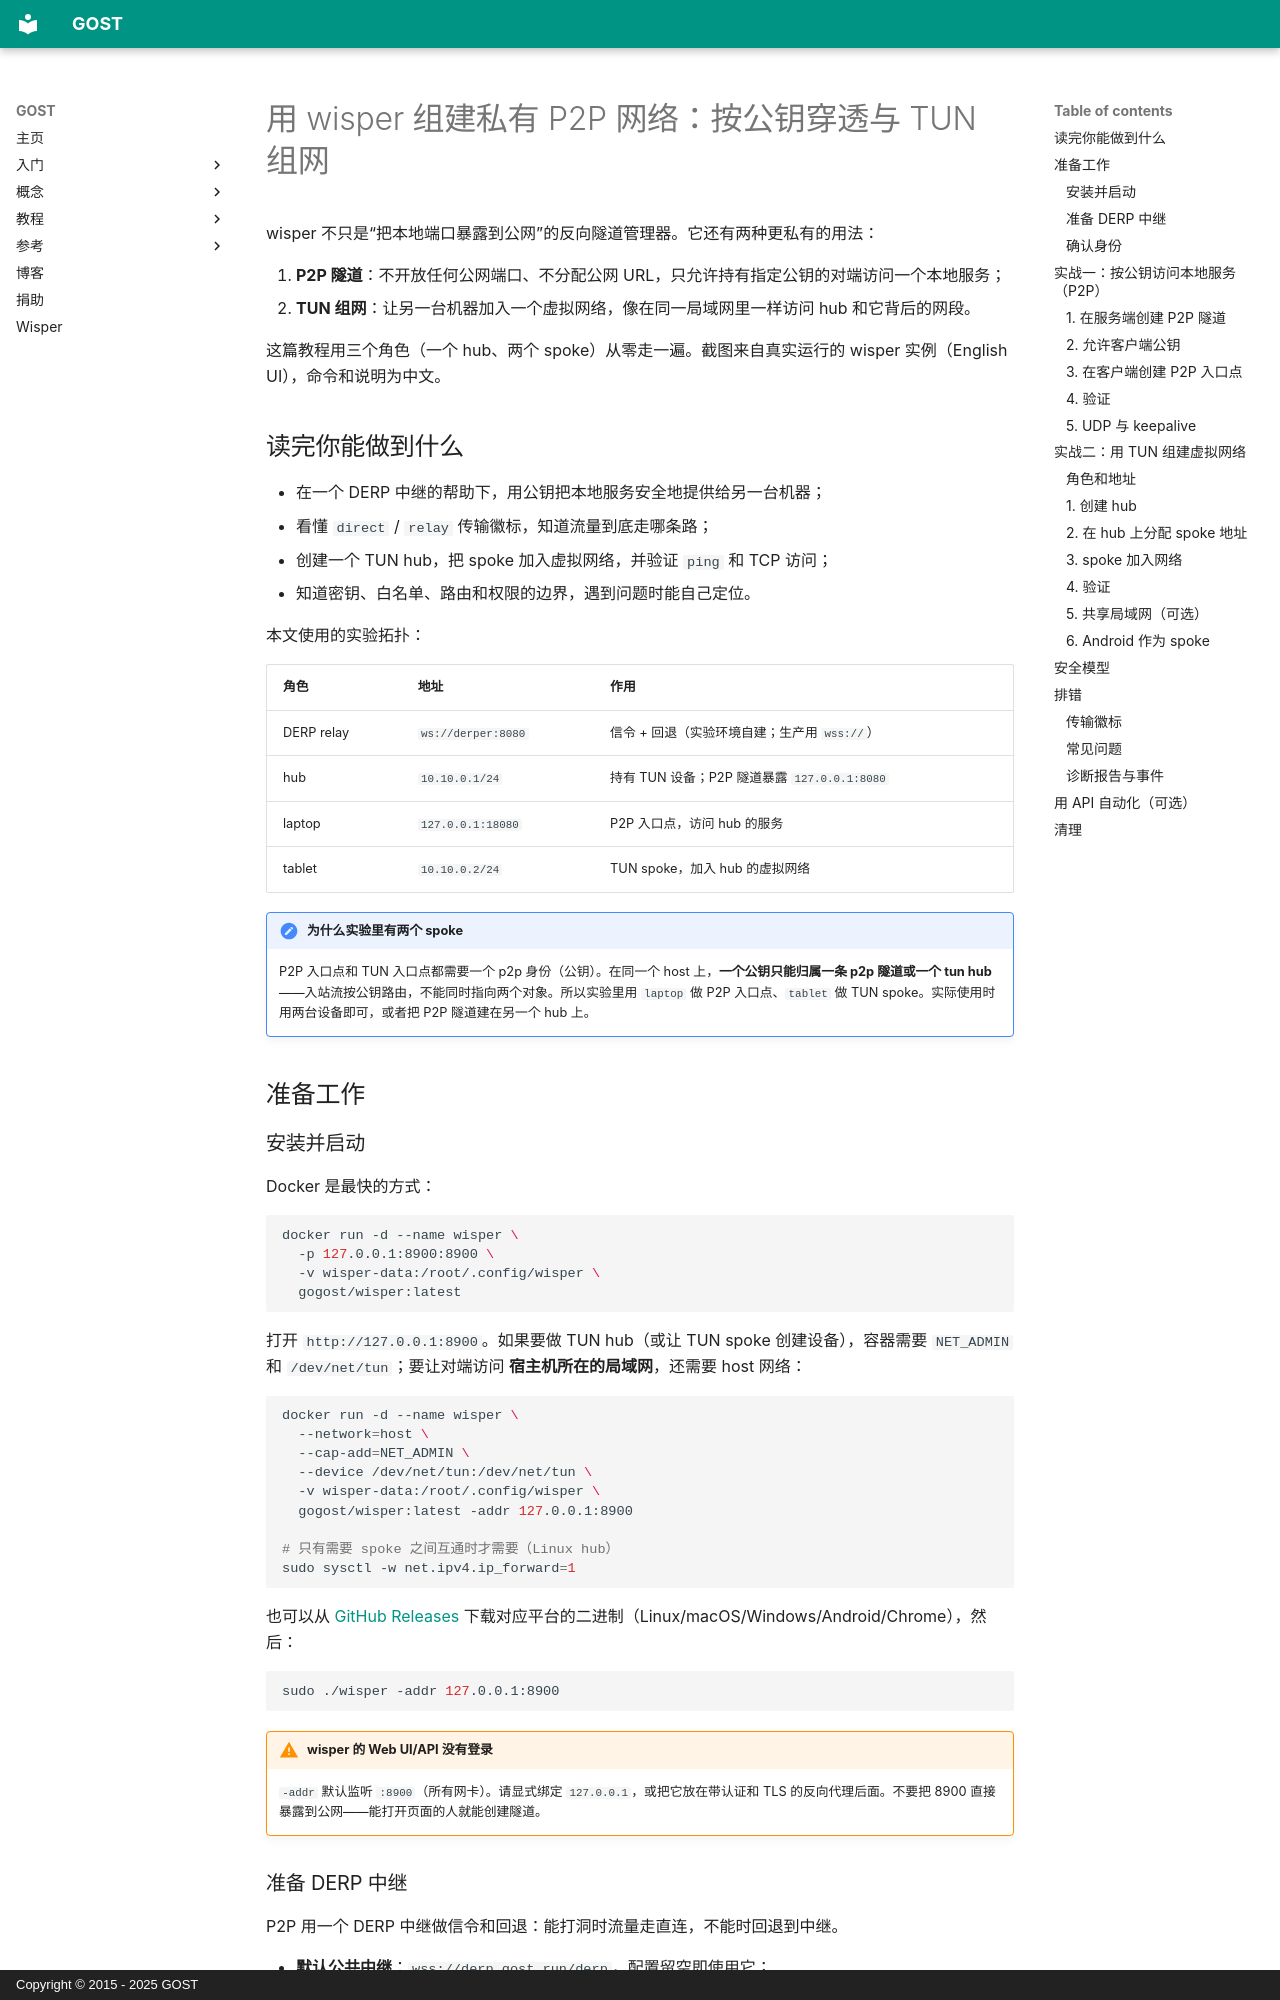

repository: go-gost/docs · page: blog/posts/wisper-p2p-tun/index.html · generator: mkdocs · copyright: Copyright © 2015 - 2025 GOST

---
authors:
  - ginuerzh
categories:
  - Tutorial
readtime: 15
date: 2026-10-28
comments: true
---

# 用 wisper 组建私有 P2P 网络：按公钥穿透与 TUN 组网

wisper 不只是“把本地端口暴露到公网”的反向隧道管理器。它还有两种更私有的用法：

<!-- more -->

1. **P2P 隧道**：不开放任何公网端口、不分配公网 URL，只允许持有指定公钥的对端访问一个本地服务；
2. **TUN 组网**：让另一台机器加入一个虚拟网络，像在同一局域网里一样访问 hub 和它背后的网段。

这篇教程用三个角色（一个 hub、两个 spoke）从零走一遍。截图来自真实运行的 wisper 实例（English UI），命令和说明为中文。

## 读完你能做到什么

- 在一个 DERP 中继的帮助下，用公钥把本地服务安全地提供给另一台机器；
- 看懂 `direct` / `relay` 传输徽标，知道流量到底走哪条路；
- 创建一个 TUN hub，把 spoke 加入虚拟网络，并验证 `ping` 和 TCP 访问；
- 知道密钥、白名单、路由和权限的边界，遇到问题时能自己定位。

本文使用的实验拓扑：

| 角色 | 地址 | 作用 |
|---|---|---|
| DERP relay | `ws://derper:8080` | 信令 + 回退（实验环境自建；生产用 `wss://`） |
| hub | `10.10.0.1/24` | 持有 TUN 设备；P2P 隧道暴露 `127.0.0.1:8080` |
| laptop | `127.0.0.1:18080` | P2P 入口点，访问 hub 的服务 |
| tablet | `10.10.0.2/24` | TUN spoke，加入 hub 的虚拟网络 |

!!! note "为什么实验里有两个 spoke"
    P2P 入口点和 TUN 入口点都需要一个 p2p 身份（公钥）。在同一个 host 上，**一个公钥只能归属一条 p2p 隧道或一个 tun hub**——入站流按公钥路由，不能同时指向两个对象。所以实验里用 `laptop` 做 P2P 入口点、`tablet` 做 TUN spoke。实际使用时用两台设备即可，或者把 P2P 隧道建在另一个 hub 上。

## 准备工作
